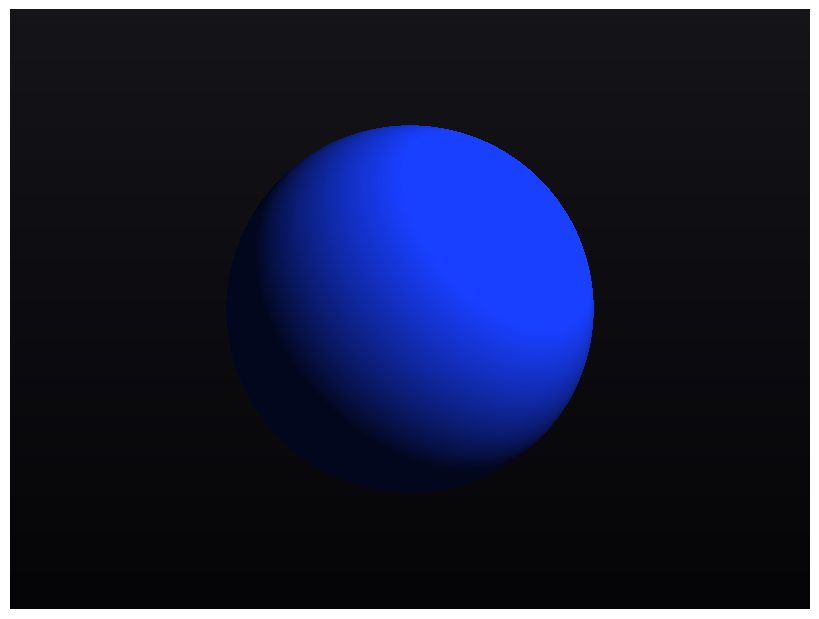

Write Python code to recreate this figure.
import numpy as np
import matplotlib.pyplot as plt


def render_blue_sphere(
    width: int = 640,
    height: int = 480,
    fov_degrees: float = 60.0,
    camera_pos: np.ndarray | None = None,
    look_at: np.ndarray | None = None,
    up: np.ndarray | None = None,
    sphere_center: np.ndarray | None = None,
    sphere_radius: float = 1.0,
    sphere_color: np.ndarray | None = None,
    light_pos: np.ndarray | None = None,
    light_intensity: float = 1.2,
    ambient: float = 0.12,
    background_top: np.ndarray | None = None,
    background_bottom: np.ndarray | None = None,
) -> np.ndarray:
    # 1. 定义相机与画布
    if camera_pos is None:
        camera_pos = np.array([0.0, 0.0, 3.0], dtype=np.float32)
    if look_at is None:
        look_at = np.array([0.0, 0.0, 0.0], dtype=np.float32)
    if up is None:
        up = np.array([0.0, 1.0, 0.0], dtype=np.float32)

    aspect = width / height
    fov = np.deg2rad(fov_degrees)
    half_height = np.tan(fov / 2.0)
    half_width = aspect * half_height

    # 相机坐标系
    forward = look_at - camera_pos
    forward = forward / (np.linalg.norm(forward) + 1e-12)
    right = np.cross(forward, up)
    right = right / (np.linalg.norm(right) + 1e-12)
    true_up = np.cross(right, forward)
    true_up = true_up / (np.linalg.norm(true_up) + 1e-12)

    # 2. 生成像素对应光线
    xs = (np.arange(width, dtype=np.float32) + 0.5) / width
    ys = (np.arange(height, dtype=np.float32) + 0.5) / height
    px = (2.0 * xs - 1.0) * half_width
    py = (1.0 - 2.0 * ys) * half_height
    PX, PY = np.meshgrid(px, py)  # (H, W)

    dirs = (
        forward[None, None, :]
        + PX[:, :, None] * right[None, None, :]
        + PY[:, :, None] * true_up[None, None, :]
    )
    dirs = dirs / (np.linalg.norm(dirs, axis=2, keepdims=True) + 1e-12)  # (H, W, 3)
    origins = np.broadcast_to(camera_pos[None, None, :], dirs.shape).astype(np.float32)

    # 3. 建立球体与光源参数
    if sphere_center is None:
        sphere_center = np.array([0.0, 0.0, 0.0], dtype=np.float32)
    if sphere_color is None:
        sphere_color = np.array([0.1, 0.25, 1.0], dtype=np.float32)  # 蓝色
    if light_pos is None:
        light_pos = np.array([2.2, 2.0, 3.0], dtype=np.float32)
    if background_top is None:
        background_top = np.array([0.08, 0.08, 0.10], dtype=np.float32)
    if background_bottom is None:
        background_bottom = np.array([0.02, 0.02, 0.03], dtype=np.float32)

    # 4. 计算射线与球体相交
    oc = origins - sphere_center[None, None, :]
    a = np.sum(dirs * dirs, axis=2)  # 约等于 1
    b = 2.0 * np.sum(oc * dirs, axis=2)
    c = np.sum(oc * oc, axis=2) - sphere_radius * sphere_radius
    discriminant = b * b - 4.0 * a * c

    # 5. 选择最近可见交点
    hit = discriminant >= 0.0
    sqrt_disc = np.sqrt(np.clip(discriminant, 0.0, None))
    t0 = (-b - sqrt_disc) / (2.0 * a)
    t1 = (-b + sqrt_disc) / (2.0 * a)

    eps = 1e-4
    t0_valid = (t0 > eps) & hit
    t1_valid = (t1 > eps) & hit

    t = np.full((height, width), np.inf, dtype=np.float32)
    t = np.where(t0_valid, t0.astype(np.float32), t)
    t = np.where((~t0_valid) & t1_valid, t1.astype(np.float32), t)
    hit = np.isfinite(t)

    # 6. 计算交点法线方向
    p = origins + dirs * t[:, :, None]  # (H, W, 3)
    n = p - sphere_center[None, None, :]
    n = n / (np.linalg.norm(n, axis=2, keepdims=True) + 1e-12)

    # 7. 实现漫反射蓝色着色
    l = light_pos[None, None, :] - p
    l = l / (np.linalg.norm(l, axis=2, keepdims=True) + 1e-12)
    diffuse = np.maximum(0.0, np.sum(n * l, axis=2)) * float(light_intensity)

    # 8. 加入环境光与背景色
    shade = np.clip(ambient + diffuse, 0.0, 1.0)
    sphere_rgb = shade[:, :, None] * sphere_color[None, None, :]

    # 背景渐变（按 y 插值）
    tbg = (np.arange(height, dtype=np.float32) / max(1, height - 1))[:, None]
    bg = (1.0 - tbg)[:, :, None] * background_top[None, None, :] + tbg[:, :, None] * background_bottom[None, None, :]

    # 9. 用numpy向量化整图计算
    img = np.where(hit[:, :, None], sphere_rgb, bg).astype(np.float32)

    # 10. 输出并保存渲染结果（数组在这里返回；显示与保存在 main 中执行）
    return img


def main() -> None:
    img = render_blue_sphere(width=800, height=600)
    img8 = (np.clip(img, 0.0, 1.0) * 255.0).astype(np.uint8)

    plt.figure(figsize=(8, 6))
    plt.imshow(img8)
    plt.axis("off")
    plt.tight_layout(pad=0)
    plt.savefig("blue_sphere.png", dpi=150, bbox_inches="tight", pad_inches=0)
    plt.show()


if __name__ == "__main__":
    main()
